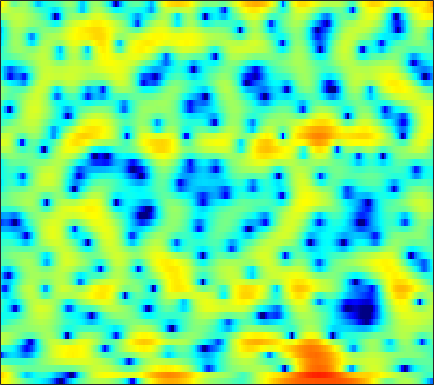

Values plotted in this chart, from the file beside it:
6.3695, 5.9787, 5.4046, 4.7666, 4.2465, 3.5004, 2.696, 2.0657, 1.1776, 0.266, -0.65451, -1.3116, -2.1533, -2.955, -3.4874, -4.0925, -4.6674, -5.0754, -5.6162, -6.2316, -6.9748, -7.6633, -8.8206, -10.35
7.446, 6.904, 6.078, 5.116, 4.297, 3.051, 1.608, 0.3741, -1.493, -3.614, -5.845, -7.297, -8.19, -7.682, -6.822, -5.654, -4.734, -4.263, -3.897, -3.828, -4.051, -4.387, -5.046, -5.94
3.25, 2.889, 2.388, 1.869, 1.472, 0.9476, 0.4364, 0.07635, -0.3528, -0.7195, -0.9894, -1.127, -1.22, -1.222, -1.176, -1.086, -0.9578, -0.8629, -0.7496, -0.6676, -0.6139, -0.6014, -0.616, -0.6561
-2.154, -2.442, -2.737, -2.942, -3.055, -3.182, -3.297, -3.368, -3.446, -3.481, -3.443, -3.345, -3.135, -2.807, -2.499, -2.013, -1.466, -1.026, -0.4416, 0.1243, 0.6586, 1.035, 1.495, 1.917
-16.09, -12.75, -9.85, -8.232, -7.558, -7.197, -7.325, -7.711, -8.552, -9.703, -10.96, -11.69, -11.79, -10.62, -9.241, -7.232, -5.333, -4.008, -2.412, -1.008, 0.2157, 1.024, 1.98, 2.804
-3.663, -3.809, -3.887, -4.059, -4.332, -5.003, -6.061, -7.128, -8.941, -11.21, -13.83, -15.74, -17.04, -15.84, -13.98, -11.12, -8.4, -6.49, -4.206, -2.231, -0.5399, 0.543, 1.758, 2.749
2.85, 2.471, 1.933, 1.295, 0.7385, -0.1507, -1.244, -2.218, -3.757, -5.633, -7.934, -10.06, -13.74, -18.46, -18.44, -13.12, -8.621, -6.02, -3.326, -1.265, 0.2899, 1.21, 2.129, 2.727
2.27, 2.175, 2.012, 1.784, 1.576, 1.227, 0.8031, 0.4322, -0.1048, -0.6631, -1.192, -1.536, -1.887, -2.034, -1.948, -1.592, -1.018, -0.5144, 0.1572, 0.7663, 1.232, 1.468, 1.564, 1.388
-1.886, -1.476, -1.005, -0.6506, -0.4444, -0.2327, -0.07747, 0.007415, 0.1003, 0.1823, 0.2641, 0.3333, 0.444, 0.5888, 0.7156, 0.9005, 1.096, 1.227, 1.37, 1.454, 1.45, 1.368, 1.13, 0.724
-5.406, -4.566, -3.711, -3.054, -2.652, -2.195, -1.776, -1.463, -1.034, -0.5918, -0.145, 0.191, 0.6411, 1.055, 1.329, 1.64, 1.888, 2.019, 2.116, 2.121, 2.022, 1.872, 1.563, 1.151
-5.245, -5.004, -4.892, -4.971, -5.075, -5.15, -4.992, -4.642, -3.853, -2.816, -1.693, -0.8698, 0.1304, 1.014, 1.571, 2.17, 2.613, 2.846, 3.035, 3.063, 2.934, 2.748, 2.386, 1.879
-3.605, -4.21, -5.337, -6.94, -8.688, -12.29, -18.58, -19.04, -11.71, -7.029, -3.866, -2.078, -0.2369, 1.114, 1.906, 2.713, 3.273, 3.547, 3.747, 3.781, 3.658, 3.463, 3.062, 2.471
-3.045, -3.747, -4.658, -5.6, -6.27, -7.016, -7.256, -6.88, -5.563, -3.782, -2.008, -0.8365, 0.4861, 1.489, 2.042, 2.544, 2.791, 2.846, 2.779, 2.632, 2.463, 2.33, 2.128, 1.867
-5.941, -7.108, -7.697, -7.073, -6.179, -4.867, -3.546, -2.586, -1.368, -0.2212, 0.8041, 1.442, 2.076, 2.467, 2.55, 2.348, 1.769, 1.087, -0.1457, -1.528, -2.538, -2.606, -1.769, -0.4798
-10.84, -14.91, -15.81, -11.22, -8.393, -5.604, -3.458, -2.122, -0.6116, 0.6096, 1.586, 2.153, 2.642, 2.821, 2.714, 2.21, 1.227, 0.09032, -2.163, -5.681, -10.07, -10.07, -5.694, -2.14
-6.941, -7.932, -8.73, -8.689, -8.09, -6.795, -5.202, -3.972, -2.431, -1.073, 0.01453, 0.66, 1.31, 1.673, 1.764, 1.684, 1.368, 1.017, 0.4834, -0.001547, -0.2758, -0.2519, 0.1158, 0.704
-8.243, -10.59, -14.89, -19.95, -17.77, -12.15, -8.21, -6.017, -3.778, -2.054, -0.7323, 0.01742, 0.751, 1.22, 1.442, 1.562, 1.533, 1.445, 1.292, 1.168, 1.107, 1.142, 1.301, 1.535
-5.225, -6.344, -7.725, -8.403, -8.029, -6.607, -4.809, -3.5, -1.979, -0.7552, 0.1945, 0.7356, 1.221, 1.477, 1.528, 1.407, 1.109, 0.7918, 0.2929, -0.1955, -0.5143, -0.5678, -0.3515, 0.163
-1.915, -1.95, -1.942, -1.778, -1.555, -1.115, -0.5638, -0.1192, 0.4649, 0.9766, 1.36, 1.562, 1.687, 1.613, 1.393, 0.8639, 0.009304, -0.903, -2.598, -4.994, -8.051, -9.744, -8.166, -4.762
-1.827, -1.416, -0.9643, -0.5901, -0.3518, -0.06823, 0.1784, 0.342, 0.52, 0.665, 0.7695, 0.7947, 0.778, 0.6518, 0.4717, 0.07324, -0.5878, -1.289, -2.572, -4.284, -6.117, -6.839, -5.911, -3.632
-2.97, -2.44, -1.922, -1.601, -1.457, -1.372, -1.406, -1.492, -1.666, -1.867, -2.013, -2.058, -1.999, -1.783, -1.55, -1.206, -0.913, -0.7438, -0.5775, -0.4487, -0.2688, -0.04266, 0.402, 1.004
-3.713, -3.428, -3.195, -3.137, -3.203, -3.461, -3.925, -4.435, -5.327, -6.5, -7.823, -8.574, -8.597, -7.227, -5.742, -3.789, -2.07, -0.9909, 0.1924, 1.149, 1.916, 2.386, 2.91, 3.307
-5.378, -5.366, -5.408, -5.548, -5.744, -6.153, -6.74, -7.349, -8.498, -10.28, -13.27, -16.76, -19.34, -12.89, -8.985, -5.293, -2.598, -1.018, 0.6516, 1.94, 2.923, 3.485, 4.036, 4.351
-9.564, -9.431, -9.416, -9.657, -9.994, -10.48, -10.8, -10.81, -10.53, -10.01, -9.378, -8.772, -7.647, -6.093, -4.756, -2.949, -1.234, -0.09703, 1.224, 2.301, 3.149, 3.652, 4.125, 4.392
-14.77, -13.36, -12.75, -13.36, -14.66, -18.05, -23.74, -22.32, -15.77, -11.6, -8.7, -7.031, -5.187, -3.61, -2.566, -1.312, -0.203, 0.5226, 1.37, 2.094, 2.689, 3.064, 3.46, 3.749
-10.21, -9.785, -9.574, -9.857, -10.37, -11.26, -11.69, -11.16, -9.42, -7.264, -5.334, -4.074, -2.657, -1.543, -0.8737, -0.1538, 0.3431, 0.6181, 0.8804, 1.085, 1.315, 1.525, 1.906, 2.356
-3.882, -3.866, -3.805, -3.729, -3.671, -3.5, -3.2, -2.854, -2.24, -1.512, -0.7629, -0.2529, 0.3167, 0.7098, 0.8586, 0.8188, 0.4883, 0.03304, -0.85, -1.957, -2.904, -3.107, -2.401, -0.9992
-1.266, -1.127, -0.9015, -0.6469, -0.435, -0.1386, 0.1812, 0.4299, 0.7816, 1.117, 1.441, 1.639, 1.795, 1.793, 1.647, 1.179, 0.3373, -0.6562, -2.651, -5.939, -12.16, -20.67, -10.72, -5.023
-2.314, -1.855, -1.283, -0.7865, -0.4554, -0.09624, 0.2113, 0.4092, 0.6514, 0.8866, 1.107, 1.265, 1.433, 1.515, 1.491, 1.316, 0.9293, 0.4837, -0.2947, -1.169, -1.895, -2.112, -1.832, -1.115
-5.195, -4.096, -2.979, -2.205, -1.823, -1.526, -1.423, -1.416, -1.448, -1.389, -1.182, -0.8878, -0.3563, 0.2555, 0.6891, 1.188, 1.532, 1.708, 1.82, 1.847, 1.825, 1.813, 1.788, 1.743
-6.411, -5.167, -3.993, -3.314, -3.121, -3.247, -3.86, -4.643, -6.053, -7.518, -7.788, -6.762, -4.568, -2.432, -1.076, 0.3638, 1.464, 2.091, 2.716, 3.129, 3.382, 3.465, 3.451, 3.281
-5.389, -4.689, -3.965, -3.575, -3.538, -3.925, -4.895, -6.142, -8.739, -12.94, -15.48, -11.89, -7.138, -3.891, -2.088, -0.2901, 1.053, 1.815, 2.594, 3.147, 3.506, 3.659, 3.721, 3.605
-5.46, -4.627, -3.755, -3.186, -2.955, -2.927, -3.159, -3.474, -3.951, -4.316, -4.236, -3.838, -2.938, -1.875, -1.09, -0.1336, 0.6694, 1.171, 1.722, 2.159, 2.488, 2.674, 2.838, 2.882
-5.37, -4.034, -2.775, -1.95, -1.554, -1.263, -1.16, -1.162, -1.223, -1.256, -1.214, -1.119, -0.9106, -0.6659, -0.493, -0.2822, -0.1355, -0.04194, 0.06185, 0.2156, 0.462, 0.7269, 1.13, 1.548
-1.792, -1.001, -0.2233, 0.2451, 0.4072, 0.4257, 0.2517, 0.0521, -0.2368, -0.456, -0.6063, -0.6499, -0.6909, -0.7544, -0.8795, -1.253, -1.874, -2.511, -3.451, -4.162, -4.085, -3.432, -2.1, -0.6603
2.25, 2.387, 2.437, 2.257, 1.945, 1.261, 0.271, -0.6459, -1.937, -2.978, -3.274, -3.006, -2.387, -1.917, -1.837, -2.26, -3.415, -4.977, -8.46, -16.03, -22.23, -11.88, -6.323, -3.134
3.958, 3.936, 3.737, 3.274, 2.701, 1.518, -0.2959, -2.321, -6.571, -16.1, -16.46, -8.964, -4.566, -2.428, -1.631, -1.3, -1.722, -2.396, -3.666, -4.886, -5.416, -5.264, -4.525, -3.627
2.703, 2.97, 3.128, 3.03, 2.76, 2.131, 1.155, 0.2359, -1.076, -2.111, -2.237, -1.719, -0.7113, 0.1873, 0.6338, 0.8693, 0.7069, 0.3587, -0.369, -1.343, -2.591, -3.761, -5.766, -8.417
-0.9602, -0.15, 0.6053, 1.066, 1.264, 1.382, 1.385, 1.368, 1.333, 1.361, 1.5, 1.662, 1.915, 2.135, 2.218, 2.154, 1.882, 1.498, 0.7548, -0.3054, -1.736, -3.081, -5.39, -8.196
-3.523, -2.845, -2.174, -1.661, -1.287, -0.7558, -0.1583, 0.309, 0.9057, 1.491, 2.005, 2.34, 2.683, 2.899, 2.963, 2.899, 2.662, 2.341, 1.744, 0.9424, -0.04208, -0.8665, -2.034, -3.168
-4.458, -4.866, -5.54, -5.996, -5.854, -4.893, -3.347, -2.135, -0.6283, 0.6473, 1.684, 2.303, 2.936, 3.356, 3.537, 3.609, 3.48, 3.265, 2.82, 2.206, 1.444, 0.7858, -0.1678, -1.2
-4.749, -6.46, -10.04, -17.46, -31.82, -13, -7.23, -4.547, -1.975, -0.1173, 1.27, 2.074, 2.9, 3.472, 3.749, 3.927, 3.889, 3.734, 3.351, 2.777, 2.031, 1.369, 0.373, -0.7256
-2.462, -3.504, -4.941, -6.063, -6.274, -5.534, -4.072, -2.865, -1.346, -0.01691, 1.08, 1.781, 2.537, 3.111, 3.418, 3.655, 3.69, 3.565, 3.193, 2.579, 1.712, 0.8987, -0.3785, -1.815
0.04678, -0.4876, -1.132, -1.596, -1.787, -1.787, -1.54, -1.215, -0.6677, -0.06203, 0.6044, 1.113, 1.779, 2.392, 2.791, 3.194, 3.405, 3.4, 3.147, 2.565, 1.588, 0.5523, -1.333, -3.929
0.8442, 0.2875, -0.4394, -1.083, -1.487, -1.887, -2.137, -2.243, -2.3, -2.21, -1.868, -1.422, -0.5392, 0.5184, 1.325, 2.28, 2.998, 3.348, 3.516, 3.303, 2.682, 1.927, 0.462, -1.587
-1.421, -2.381, -3.739, -5.013, -5.749, -6.404, -6.807, -7.165, -7.953, -9.199, -10.54, -10.32, -7.739, -4.501, -2.42, -0.2098, 1.397, 2.271, 3.044, 3.423, 3.462, 3.292, 2.866, 2.276
-5.23, -7.017, -10.31, -14.89, -18.06, -16.48, -13.53, -12.33, -12.05, -13.26, -15.7, -15.96, -11.54, -7.064, -4.504, -1.901, -0.001744, 1.062, 2.107, 2.795, 3.19, 3.327, 3.362, 3.291
-5.999, -7.397, -9.736, -12.37, -13.64, -13.14, -11.35, -10.08, -8.85, -7.994, -7.146, -6.348, -5.013, -3.451, -2.267, -0.8128, 0.4422, 1.215, 2.02, 2.583, 2.924, 3.06, 3.098, 3.035
-4.342, -4.701, -5.166, -5.522, -5.624, -5.492, -5.074, -4.636, -3.999, -3.333, -2.635, -2.087, -1.319, -0.5158, 0.08958, 0.8553, 1.547, 1.99, 2.439, 2.718, 2.805, 2.745, 2.489, 2.054
-3.343, -3.028, -2.632, -2.238, -1.958, -1.573, -1.173, -0.8975, -0.5533, -0.2049, 0.1011, 0.3269, 0.645, 0.986, 1.266, 1.671, 2.074, 2.351, 2.636, 2.763, 2.667, 2.405, 1.753, 0.6616
-4.295, -3.234, -2.008, -0.9901, -0.362, 0.3029, 0.7622, 0.982, 1.124, 1.074, 0.8687, 0.6418, 0.3091, 0.07303, 0.05419, 0.3127, 0.8282, 1.295, 1.89, 2.3, 2.429, 2.289, 1.74, 0.6893
-6.657, -4.759, -2.736, -1.187, -0.273, 0.6108, 1.131, 1.305, 1.215, 0.6963, -0.2629, -1.333, -3.302, -5.691, -7.006, -6.348, -3.883, -2.115, -0.2841, 0.9671, 1.722, 2.019, 2.094, 1.88
-7.519, -5.707, -3.549, -1.796, -0.7531, 0.2684, 0.8915, 1.081, 0.9446, 0.3587, -0.7891, -2.1, -4.637, -8.326, -11.08, -9.826, -5.898, -3.648, -1.528, -0.1121, 0.7878, 1.225, 1.571, 1.735
-8.565, -6.122, -3.549, -1.618, -0.5204, 0.5638, 1.253, 1.516, 1.569, 1.321, 0.7722, 0.2026, -0.6432, -1.411, -1.778, -1.847, -1.492, -1.085, -0.5564, -0.1615, 0.06096, 0.1114, 0.07871, -0.00213
-5.087, -3.346, -1.462, -0.01419, 0.816, 1.643, 2.177, 2.42, 2.559, 2.482, 2.26, 2.02, 1.633, 1.227, 0.9366, 0.6038, 0.3134, 0.1143, -0.1835, -0.5995, -1.178, -1.762, -2.751, -3.901
0.4099, 0.8391, 1.382, 1.853, 2.144, 2.434, 2.623, 2.712, 2.74, 2.655, 2.467, 2.259, 1.879, 1.412, 1.021, 0.4663, -0.1097, -0.5688, -1.215, -1.958, -2.936, -3.898, -5.739, -8.626
3.837, 3.578, 3.195, 2.775, 2.475, 2.144, 1.959, 1.899, 1.879, 1.877, 1.736, 1.502, 1.009, 0.3023, -0.3433, -1.295, -2.2, -2.775, -3.352, -3.749, -4.149, -4.555, -5.301, -6.223
6.398, 5.558, 4.189, 2.524, 1.143, -0.4876, -1.18, -0.9039, 0.005572, 0.829, 1.23, 1.181, 0.6258, -0.552, -1.869, -4.251, -7.112, -8.585, -8.191, -6.531, -5.139, -4.498, -3.992, -3.791
